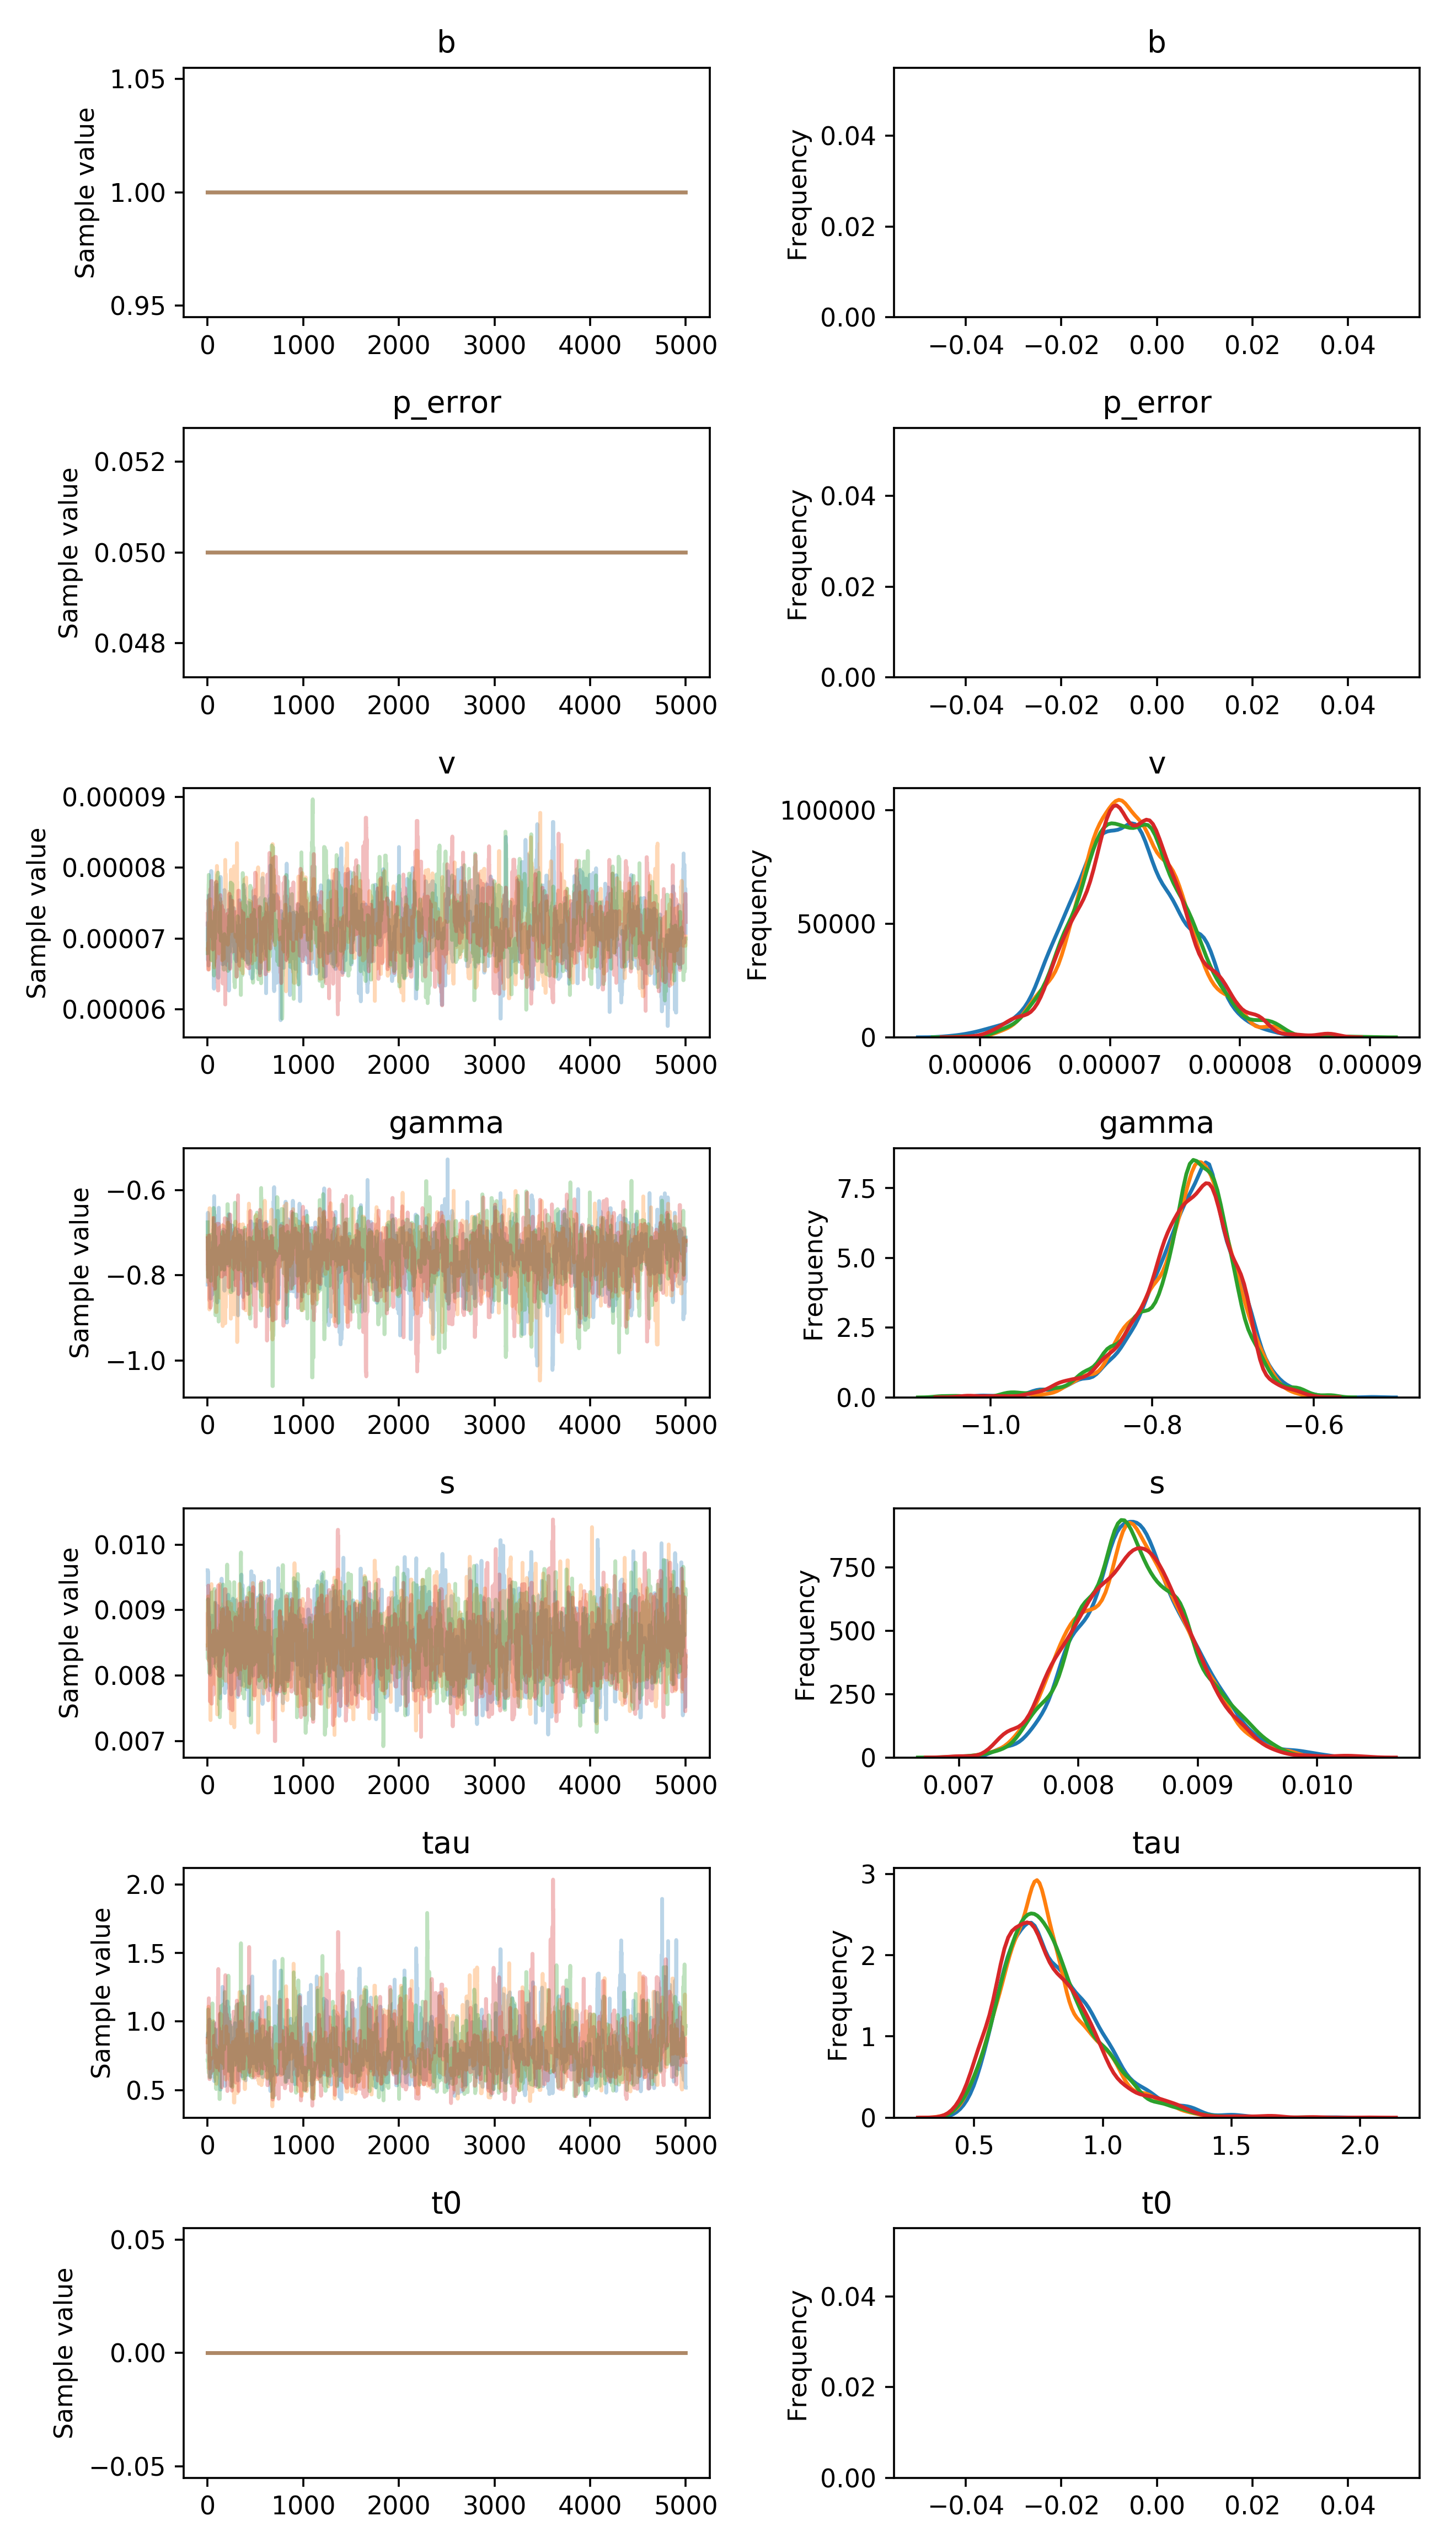

The data file committed next to this chart (first rows):
, b, p_error, v__0_0, gamma__0_0, s__0_0, tau__0_0, t0__0_0
0, 1.0, 0.05, 6.992992223531963e-05, -0.8218, 0.009609, 0.8924, 0.0
1, 1.0, 0.05, 7.22698028265623e-05, -0.8218, 0.009609, 0.8924, 0.0
2, 1.0, 0.05, 6.696011966022766e-05, -0.8218, 0.009609, 0.8924, 0.0
3, 1.0, 0.05, 6.696011966022766e-05, -0.6532, 0.009609, 0.9156, 0.0
4, 1.0, 0.05, 6.696011966022766e-05, -0.6532, 0.009365, 0.9156, 0.0
5, 1.0, 0.05, 6.696011966022766e-05, -0.7241, 0.009582, 0.9156, 0.0
6, 1.0, 0.05, 6.86169839212574e-05, -0.7241, 0.009155, 0.9156, 0.0
7, 1.0, 0.05, 6.86169839212574e-05, -0.7241, 0.009155, 0.9156, 0.0
8, 1.0, 0.05, 6.86169839212574e-05, -0.7067, 0.009155, 0.9156, 0.0
9, 1.0, 0.05, 6.79441175934384e-05, -0.7067, 0.009323, 0.9156, 0.0
10, 1.0, 0.05, 6.800164486407226e-05, -0.7977, 0.009323, 0.9156, 0.0
11, 1.0, 0.05, 6.617885835800035e-05, -0.7977, 0.009047, 0.8852, 0.0
12, 1.0, 0.05, 7.61017999434053e-05, -0.7977, 0.009047, 0.8852, 0.0
13, 1.0, 0.05, 7.247474391086863e-05, -0.7977, 0.009047, 0.8852, 0.0
14, 1.0, 0.05, 7.247474391086863e-05, -0.7977, 0.008858, 0.8852, 0.0
15, 1.0, 0.05, 7.321152764612882e-05, -0.7977, 0.008757, 0.8852, 0.0
16, 1.0, 0.05, 7.079917912210774e-05, -0.7977, 0.008757, 0.8852, 0.0
17, 1.0, 0.05, 6.846869034684375e-05, -0.7612, 0.008823, 0.9046, 0.0
18, 1.0, 0.05, 7.035585776770802e-05, -0.7843, 0.008823, 0.9046, 0.0
19, 1.0, 0.05, 7.035585776770802e-05, -0.7425, 0.008823, 0.9046, 0.0
20, 1.0, 0.05, 7.035585776770802e-05, -0.7425, 0.00862, 1.014, 0.0
21, 1.0, 0.05, 6.985850078201076e-05, -0.7425, 0.008271, 1.014, 0.0
22, 1.0, 0.05, 6.985850078201076e-05, -0.7425, 0.008271, 0.7083, 0.0
23, 1.0, 0.05, 6.985850078201076e-05, -0.7425, 0.008271, 0.7083, 0.0
24, 1.0, 0.05, 7.244619932423978e-05, -0.7425, 0.008314, 0.7083, 0.0
25, 1.0, 0.05, 7.244619932423978e-05, -0.7425, 0.008314, 0.7083, 0.0
26, 1.0, 0.05, 7.244619932423978e-05, -0.7425, 0.008314, 0.8138, 0.0
27, 1.0, 0.05, 7.487370574598617e-05, -0.7654, 0.008452, 0.8138, 0.0
28, 1.0, 0.05, 7.487370574598617e-05, -0.7654, 0.008012, 0.8138, 0.0
29, 1.0, 0.05, 7.487370574598617e-05, -0.7654, 0.008012, 0.8138, 0.0
30, 1.0, 0.05, 7.487370574598617e-05, -0.8547, 0.008012, 0.5965, 0.0
31, 1.0, 0.05, 7.487370574598617e-05, -0.8547, 0.008307, 0.5965, 0.0
32, 1.0, 0.05, 7.446413612508932e-05, -0.8547, 0.008307, 0.5965, 0.0
33, 1.0, 0.05, 7.446413612508932e-05, -0.8547, 0.008307, 0.6166, 0.0
34, 1.0, 0.05, 7.446413612508932e-05, -0.8155, 0.008307, 0.6861, 0.0
35, 1.0, 0.05, 7.446413612508932e-05, -0.8155, 0.008131, 0.6861, 0.0
36, 1.0, 0.05, 7.446413612508932e-05, -0.8164, 0.008131, 0.6861, 0.0
37, 1.0, 0.05, 7.954112164551396e-05, -0.8164, 0.008131, 0.6861, 0.0
38, 1.0, 0.05, 7.954112164551396e-05, -0.8164, 0.008358, 0.8557, 0.0
39, 1.0, 0.05, 7.954112164551396e-05, -0.8164, 0.008208, 0.8557, 0.0
40, 1.0, 0.05, 7.661816036953854e-05, -0.8463, 0.008208, 0.8557, 0.0
41, 1.0, 0.05, 7.661816036953854e-05, -0.8463, 0.008208, 0.7316, 0.0
42, 1.0, 0.05, 7.453091479196614e-05, -0.8463, 0.008208, 0.7316, 0.0
43, 1.0, 0.05, 7.453091479196614e-05, -0.8408, 0.008914, 0.7316, 0.0
44, 1.0, 0.05, 7.453091479196614e-05, -0.8408, 0.008914, 0.7316, 0.0
45, 1.0, 0.05, 7.355478223087856e-05, -0.8449, 0.008914, 0.7316, 0.0
46, 1.0, 0.05, 7.418716038832156e-05, -0.7506, 0.008914, 0.7316, 0.0
47, 1.0, 0.05, 7.338618572106234e-05, -0.7683, 0.008587, 0.6817, 0.0
48, 1.0, 0.05, 7.338618572106234e-05, -0.7683, 0.008587, 0.6817, 0.0
49, 1.0, 0.05, 7.338618572106234e-05, -0.7683, 0.008587, 0.6817, 0.0
50, 1.0, 0.05, 7.44985123839662e-05, -0.7683, 0.008587, 0.6817, 0.0
51, 1.0, 0.05, 7.44985123839662e-05, -0.8446, 0.008587, 0.7625, 0.0
52, 1.0, 0.05, 7.44985123839662e-05, -0.8446, 0.008587, 0.7625, 0.0
53, 1.0, 0.05, 7.283277055566166e-05, -0.7223, 0.008378, 0.7625, 0.0
54, 1.0, 0.05, 7.123753053823427e-05, -0.7482, 0.008378, 0.7625, 0.0
55, 1.0, 0.05, 7.123753053823427e-05, -0.7482, 0.008351, 0.7625, 0.0
56, 1.0, 0.05, 7.123753053823427e-05, -0.7482, 0.008351, 0.8279, 0.0
57, 1.0, 0.05, 7.275295820860034e-05, -0.722, 0.008192, 0.8279, 0.0
58, 1.0, 0.05, 7.275295820860034e-05, -0.722, 0.008192, 0.8279, 0.0
59, 1.0, 0.05, 7.275295820860034e-05, -0.722, 0.008192, 0.8279, 0.0
... 19,940 more rows
